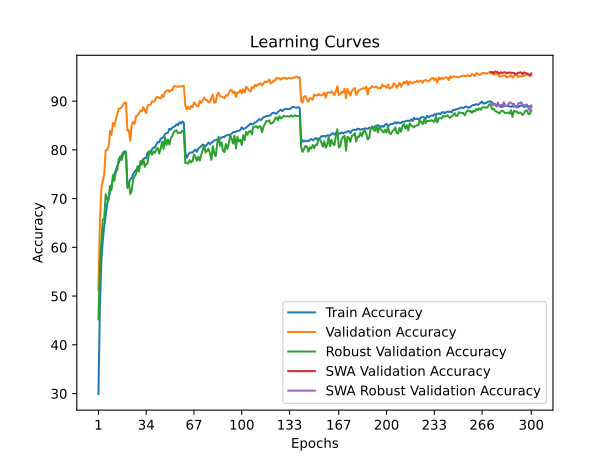

Data behind this chart, as committed beside it:
time; train_accuracy; train_loss; valid_accuracy; valid_loss; valid_accuracy_robust; valid_accuracy_swa; valid_accuracy_robust_swa
65,1476; 29,9140; 1,9935; 51,2300; 1,5810; 45,2345; 51,2300; 45,2345
131,7193; 47,9880; 1,6573; 65,2700; 1,3297; 56,3862; 65,2700; 56,3862
195,8685; 57,0620; 1,4725; 71,9900; 1,2105; 61,2069; 71,9900; 61,2069
260,3006; 61,4280; 1,3828; 73,6300; 1,2148; 65,6690; 73,6300; 65,6690
325,3804; 64,3400; 1,3197; 74,9900; 1,2273; 65,9586; 74,9900; 65,9586
389,1163; 66,6000; 1,2716; 79,9700; 1,0391; 70,8759; 79,9700; 70,8759
454,0494; 68,8380; 1,2238; 79,9700; 1,0510; 69,8897; 79,9700; 69,8897
518,9738; 70,1420; 1,1911; 80,6800; 1,0171; 69,7655; 80,6800; 69,7655
584,3149; 71,2920; 1,1629; 83,8800; 0,9268; 72,6138; 83,8800; 72,6138
649,0715; 72,7760; 1,1294; 83,0700; 0,9758; 71,7793; 83,0700; 71,7793
713,4088; 73,7260; 1,1078; 85,5300; 0,8921; 74,8414; 85,5300; 74,8414
778,4249; 74,9700; 1,0817; 84,9200; 0,9144; 73,6897; 84,9200; 73,6897
842,5464; 75,8660; 1,0600; 86,2200; 0,8602; 75,4759; 86,2200; 75,4759
906,6670; 76,6840; 1,0416; 87,2200; 0,8524; 75,9655; 87,2200; 75,9655
971,7499; 77,4160; 1,0270; 88,4500; 0,8177; 77,9655; 88,4500; 77,9655
1036,2985; 78,1160; 1,0072; 88,5100; 0,8067; 78,6345; 88,5100; 78,6345
1101,0732; 78,8240; 0,9912; 88,7400; 0,7984; 77,9103; 88,7400; 77,9103
1165,8567; 79,4300; 0,9767; 89,3400; 0,7846; 78,9310; 89,3400; 78,9310
1230,3629; 79,7260; 0,9730; 89,6600; 0,7768; 79,3862; 89,6600; 79,3862
1295,2343; 79,5440; 0,9727; 89,6900; 0,7738; 79,5517; 89,6900; 79,5517
1359,3089; 72,7340; 1,1279; 83,9500; 0,9298; 72,1931; 83,9500; 72,1931
1424,0875; 73,1680; 1,1177; 84,0100; 0,9449; 73,3241; 84,0100; 73,3241
1489,8933; 74,0040; 1,0964; 81,8500; 0,9850; 70,9379; 81,8500; 70,9379
1554,5959; 74,2360; 1,0921; 85,2200; 0,8805; 71,6690; 85,2200; 71,6690
1618,8033; 75,0580; 1,0740; 85,7500; 0,8712; 74,0276; 85,7500; 74,0276
1683,5317; 75,5380; 1,0634; 85,3100; 0,8748; 74,5448; 85,3100; 74,5448
1747,9937; 75,9020; 1,0565; 86,9400; 0,8560; 75,1034; 86,9400; 75,1034
1812,8934; 76,3680; 1,0459; 87,0800; 0,8436; 76,6345; 87,0800; 76,6345
1876,9407; 76,5200; 1,0371; 87,5900; 0,8332; 75,5517; 87,5900; 75,5517
1942,2316; 77,1680; 1,0259; 88,0700; 0,8089; 77,6897; 88,0700; 77,6897
2006,7742; 77,7240; 1,0191; 87,9000; 0,8125; 76,9793; 87,9000; 76,9793
2070,7402; 78,0300; 1,0082; 88,7400; 0,7997; 78,1724; 88,7400; 78,1724
2136,0848; 78,3680; 0,9958; 88,1500; 0,7997; 76,5172; 88,1500; 76,5172
2201,3099; 78,2900; 1,0017; 87,5400; 0,8255; 77,0621; 87,5400; 77,0621
2266,3234; 79,4960; 0,9748; 89,1600; 0,7957; 77,3172; 89,1600; 77,3172
2332,0540; 79,2360; 0,9774; 89,2700; 0,7602; 79,7448; 89,2700; 79,7448
2397,6437; 79,6200; 0,9713; 89,2300; 0,7930; 79,5241; 89,2300; 79,5241
2462,3208; 80,1400; 0,9579; 89,9500; 0,7686; 78,9793; 89,9500; 78,9793
2527,8515; 80,4940; 0,9505; 89,8900; 0,7578; 79,7034; 89,8900; 79,7034
2593,4173; 80,4640; 0,9473; 90,0600; 0,7532; 79,3862; 90,0600; 79,3862
2658,7683; 81,1060; 0,9321; 90,8200; 0,7535; 80,0966; 90,8200; 80,0966
2724,0775; 81,6220; 0,9272; 90,8400; 0,7506; 80,3931; 90,8400; 80,3931
2787,8975; 81,5520; 0,9251; 90,6300; 0,7481; 79,2414; 90,6300; 79,2414
2852,2941; 82,3360; 0,9079; 90,5400; 0,7443; 80,3310; 90,5400; 80,3310
2917,0065; 82,3680; 0,9051; 91,2800; 0,7199; 81,7241; 91,2800; 81,7241
2981,4182; 82,6860; 0,8982; 90,8500; 0,7330; 80,1862; 90,8500; 80,1862
3046,3715; 83,2440; 0,8892; 91,9400; 0,7076; 82,5793; 91,9400; 82,5793
3111,9819; 83,4120; 0,8841; 92,0700; 0,7104; 80,9862; 92,0700; 80,9862
3177,5883; 83,5360; 0,8805; 92,3100; 0,7118; 82,1241; 92,3100; 82,1241
3242,1385; 84,3220; 0,8638; 91,9200; 0,7070; 81,1103; 91,9200; 81,1103
3306,5699; 84,1600; 0,8633; 92,2700; 0,6974; 82,4483; 92,2700; 82,4483
3370,9653; 84,5600; 0,8563; 92,2200; 0,6992; 82,8483; 92,2200; 82,8483
3436,1526; 84,7240; 0,8517; 93,0100; 0,6855; 83,6276; 93,0100; 83,6276
3501,1200; 84,8640; 0,8517; 93,0800; 0,6882; 83,8759; 93,0800; 83,8759
3566,4101; 85,2820; 0,8406; 92,9900; 0,6801; 83,9931; 92,9900; 83,9931
3630,9606; 85,0900; 0,8448; 92,9300; 0,6869; 83,4207; 92,9300; 83,4207
3695,9499; 85,6620; 0,8341; 93,0800; 0,6808; 83,5034; 93,0800; 83,5034
3762,3822; 85,4060; 0,8360; 92,9600; 0,6778; 83,5172; 92,9600; 83,5172
3826,8211; 85,8260; 0,8264; 93,1100; 0,6753; 83,9379; 93,1100; 83,9379
3891,8967; 85,5320; 0,8326; 93,1300; 0,6833; 83,7586; 93,1300; 83,7586
... 240 more rows
